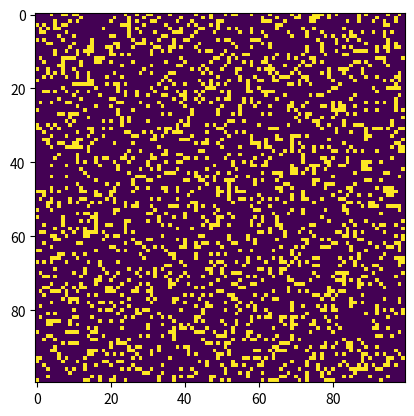

Write the Python code that produced this figure.
import numpy as np
import matplotlib.pyplot as plt
import matplotlib.animation as animation

def update(frameNum, img, grid, N):
    # Copy grid since we need 8 neighbors for calculation and we go line by line
    newGrid = grid.copy()
    for i in range(N):
        for j in range(N):
            # Compute 8-neighbor sum using toroidal boundary conditions - x and y wrap around
            total = int((grid[i, (j-1)%N] + grid[i, (j+1)%N] +
                         grid[(i-1)%N, j] + grid[(i+1)%N, j] +
                         grid[(i-1)%N, (j-1)%N] + grid[(i-1)%N, (j+1)%N] +
                         grid[(i+1)%N, (j-1)%N] + grid[(i+1)%N, (j+1)%N]))
            
            # Apply Conway's rules
            if grid[i, j] == 1: # Alive
                if (total < 2) or (total > 3):
                    newGrid[i, j] = 0
            else: # Dead
                if total == 3:
                    newGrid[i, j] = 1

    # Update data
    img.set_data(newGrid)
    grid[:] = newGrid[:]
    return img,

def main():
    # Grid size
    N = 100

    # Initial grid with random values
    grid = np.random.choice([0, 1], N*N, p=[0.8, 0.2]).reshape(N, N)

    # Set up plot
    fig, ax = plt.subplots()
    img = ax.imshow(grid, interpolation='nearest')
    ani = animation.FuncAnimation(fig, update, fargs=(img, grid, N, ),
                                  frames=10, interval=200, save_count=50)

    plt.show()

if __name__ == '__main__':
    main()
